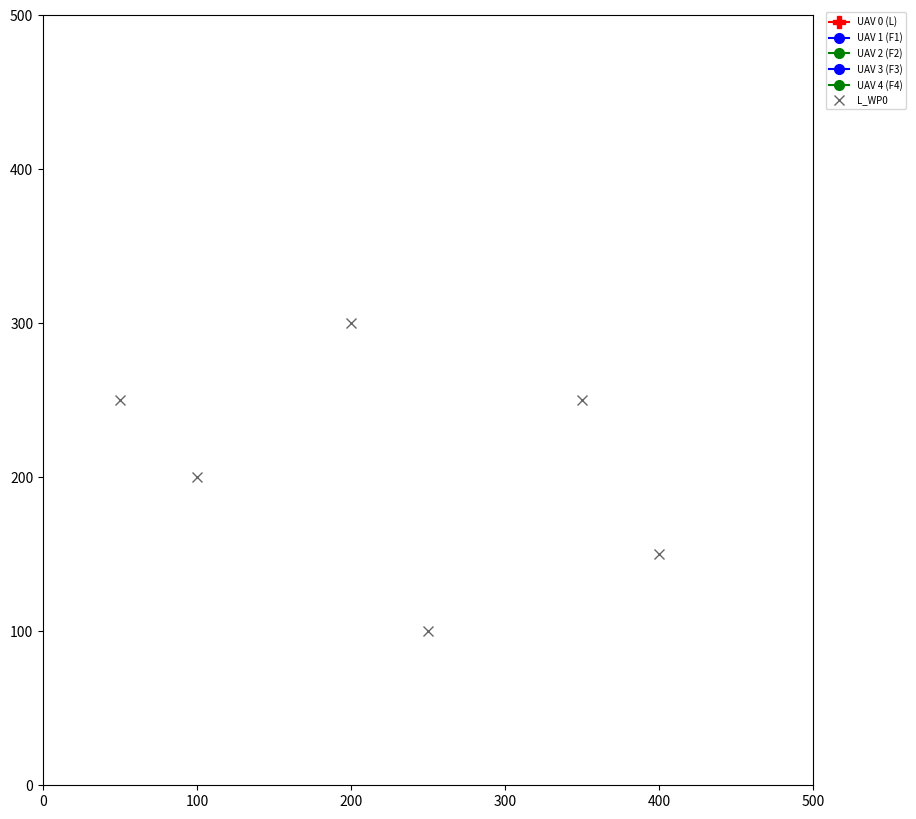

Python code for this plot:
import numpy as np
import matplotlib.pyplot as plt
import matplotlib.animation as animation
import matplotlib.patches as patches
from enum import Enum
import random
import math

SIM_WIDTH = 500.0
SIM_HEIGHT = 500.0
TIME_STEP = 0.1
MAX_SIM_TIME = 120.0

NUM_UAVS = 5
LEADER_ID = 0
UAV_MAX_SPEED = 25.0
UAV_MIN_AIRBORNE_SPEED = 10.0
UAV_ACCELERATION = 3.0
UAV_DECELERATION = 3.0
UAV_CLIMB_RATE = 3.0
UAV_DESCENT_RATE = 3.0
UAV_MAX_TURN_RATE = math.radians(20.0)

UAV_RADIUS_VIS = 2.0
UAV_INITIAL_ALTITUDE = 70.0

WP_PROXIMITY_XY = 6.0
WP_PROXIMITY_ALT = 3.0
HEADING_ALIGNMENT_TOLERANCE = math.radians(10.0)

KP_HEADING_CONTROL = 0.9
KP_SPEED_CONTROL = 0.5
KP_ALTITUDE_CONTROL = 1.0

UAV_PATH_HISTORY_LENGTH = 200

FORMATION_OFFSETS = [
    np.array([0.0, 0.0, 0.0]),
    np.array([-15.0, -15.0, -2.0]),
    np.array([-15.0, 15.0, -2.0]),
    np.array([-30.0, -30.0, -4.0]),
    np.array([-30.0, 30.0, -4.0]),
]

BASE_ALTITUDE = 0.0

class UAVStatus(Enum):
    FLYING_TO_WAYPOINT = "Flying to WP"
    HOLDING_PATTERN = "Holding"

def normalize_angle(angle_rad):
    while angle_rad > math.pi: angle_rad -= 2 * math.pi
    while angle_rad < -math.pi: angle_rad += 2 * math.pi
    return angle_rad

def angle_diff_rad(angle1_rad, angle2_rad):
    return normalize_angle(angle1_rad - angle2_rad)

class UAV:
    def __init__(self, id, pos_xy, alt, hdg, is_leader=False, formation_offset_body=np.zeros(3)):
        self.id = id
        self.pos_xy = np.array(pos_xy, dtype=float)
        self.alt = float(alt)
        self.hdg_rad = normalize_angle(float(hdg))
        self.speed_xy = UAV_MIN_AIRBORNE_SPEED
        self.vertical_speed = 0.0
        self.is_leader = is_leader
        self.formation_offset_body = np.array(formation_offset_body, dtype=float)
        self.leader_ref = None
        self.status = UAVStatus.FLYING_TO_WAYPOINT
        self.current_waypoint_3d = None
        self.commanded_target_speed_xy = UAV_MIN_AIRBORNE_SPEED
        self.path_history_xy = []

    def _add_to_path_history(self):
        self.path_history_xy.append(self.pos_xy.copy())
        if len(self.path_history_xy) > UAV_PATH_HISTORY_LENGTH:
            self.path_history_xy.pop(0)

    def _control_heading(self, desired_heading_rad, time_step):
        heading_error_rad = angle_diff_rad(desired_heading_rad, self.hdg_rad)
        effective_max_turn_rate = UAV_MAX_TURN_RATE
        if self.speed_xy < UAV_MIN_AIRBORNE_SPEED * 1.2:
            effective_max_turn_rate *= max(0.2, self.speed_xy / (UAV_MIN_AIRBORNE_SPEED * 1.2))
        turn_this_step_rad = np.clip(KP_HEADING_CONTROL * heading_error_rad,
                                     -effective_max_turn_rate * time_step,
                                     effective_max_turn_rate * time_step)
        self.hdg_rad = normalize_angle(self.hdg_rad + turn_this_step_rad)

    def _control_speed(self, commanded_speed_xy_arg, time_step):
        speed_error = commanded_speed_xy_arg - self.speed_xy
        accel_threshold = UAV_ACCELERATION * time_step * 0.1
        decel_threshold = UAV_DECELERATION * time_step * 0.1
        if speed_error > accel_threshold:
            self.speed_xy += UAV_ACCELERATION * time_step
        elif speed_error < -decel_threshold:
            self.speed_xy -= UAV_DECELERATION * time_step
        else:
            self.speed_xy = commanded_speed_xy_arg
        self.speed_xy = np.clip(self.speed_xy, UAV_MIN_AIRBORNE_SPEED, UAV_MAX_SPEED)

    def _control_altitude(self, desired_altitude, time_step):
        alt_error = desired_altitude - self.alt
        if abs(alt_error) > WP_PROXIMITY_ALT * 0.5:
            if alt_error > 0:
                self.vertical_speed = min(UAV_CLIMB_RATE,
                                          KP_ALTITUDE_CONTROL * alt_error / time_step if time_step > 0 else UAV_CLIMB_RATE)
            else:
                self.vertical_speed = -min(UAV_DESCENT_RATE, KP_ALTITUDE_CONTROL * abs(
                    alt_error) / time_step if time_step > 0 else UAV_DESCENT_RATE)
        else:
            self.vertical_speed = 0
            self.alt = desired_altitude
        self.alt += self.vertical_speed * time_step
        self.alt = max(BASE_ALTITUDE, self.alt)

    def set_leader_reference(self, leader_uav_obj):
        if not self.is_leader:
            self.leader_ref = leader_uav_obj

    def _calculate_follower_target_state(self):
        if self.is_leader or not self.leader_ref:
            return self.current_waypoint_3d[:2] if self.current_waypoint_3d is not None else self.pos_xy, \
                   self.hdg_rad, self.commanded_target_speed_xy, \
                   self.current_waypoint_3d[2] if self.current_waypoint_3d is not None else self.alt

        leader = self.leader_ref
        offset_along = self.formation_offset_body[0]
        offset_across = self.formation_offset_body[1]
        leader_fwd_vec = np.array([math.cos(leader.hdg_rad), math.sin(leader.hdg_rad)])
        leader_left_vec = np.array([-math.sin(leader.hdg_rad), math.cos(leader.hdg_rad)])
        desired_pos_xy_world = leader.pos_xy + offset_along * leader_fwd_vec + offset_across * leader_left_vec
        desired_alt_world = leader.alt + self.formation_offset_body[2]
        desired_hdg_world = leader.hdg_rad
        vec_to_desired_slot = desired_pos_xy_world - self.pos_xy
        dist_to_desired_slot = np.linalg.norm(vec_to_desired_slot)

        if dist_to_desired_slot > WP_PROXIMITY_XY * 1.5:
            hdg_to_slot = math.atan2(vec_to_desired_slot[1], vec_to_desired_slot[0])
            if dist_to_desired_slot > WP_PROXIMITY_XY * 3:
                desired_hdg_world = hdg_to_slot
            else:
                angle_error_to_slot_heading = angle_diff_rad(hdg_to_slot, self.hdg_rad)
                if abs(angle_error_to_slot_heading) > math.radians(30):
                    desired_hdg_world = hdg_to_slot

        desired_spd_world = leader.commanded_target_speed_xy
        actual_offset_vec = self.pos_xy - leader.pos_xy
        projected_along_dist = np.dot(actual_offset_vec, leader_fwd_vec)
        desired_along_dist = offset_along
        along_error = desired_along_dist - projected_along_dist
        speed_correction = KP_SPEED_CONTROL * along_error
        desired_spd_world += speed_correction
        desired_spd_world = np.clip(desired_spd_world, UAV_MIN_AIRBORNE_SPEED, UAV_MAX_SPEED)
        return desired_pos_xy_world, desired_hdg_world, desired_spd_world, desired_alt_world

    def update_state(self, time_step):
        d_hdg_rad = self.hdg_rad
        d_spd_xy = self.commanded_target_speed_xy
        d_alt = self.alt
        target_wp_xy_for_heading = None

        if self.is_leader:
            if self.current_waypoint_3d is not None:
                target_wp_xy_for_heading = self.current_waypoint_3d[:2]
                d_alt = self.current_waypoint_3d[2]
            else:
                d_spd_xy = UAV_MIN_AIRBORNE_SPEED
        else:
            if self.leader_ref:
                des_pos_xy, des_hdg, des_spd, des_alt = self._calculate_follower_target_state()
                self.current_waypoint_3d = np.array([des_pos_xy[0], des_pos_xy[1], des_alt])
                target_wp_xy_for_heading = des_pos_xy
                d_hdg_rad = des_hdg
                d_spd_xy = des_spd
                d_alt = des_alt
            else:
                d_spd_xy = UAV_MIN_AIRBORNE_SPEED

        if target_wp_xy_for_heading is not None:
            vec_to_wp_xy = target_wp_xy_for_heading - self.pos_xy
            if np.linalg.norm(vec_to_wp_xy) > WP_PROXIMITY_XY * 0.2:
                d_hdg_rad = math.atan2(vec_to_wp_xy[1], vec_to_wp_xy[0])

        self.commanded_target_speed_xy = d_spd_xy
        self._control_heading(d_hdg_rad, time_step)
        self._control_speed(self.commanded_target_speed_xy, time_step)
        self._control_altitude(d_alt, time_step)

        self.pos_xy += np.array([math.cos(self.hdg_rad), math.sin(self.hdg_rad)]) * self.speed_xy * time_step
        self._add_to_path_history()

uavs = []
simulation_time = 0.0
leader_waypoints_3d = []

def initialize_simulation():
    global uavs, simulation_time, leader_waypoints_3d
    uavs = []
    leader = None

    leader_waypoints_3d = [
        np.array([50.0, SIM_HEIGHT / 2, UAV_INITIAL_ALTITUDE]),
        np.array([SIM_WIDTH * 0.4, SIM_HEIGHT * 0.6, UAV_INITIAL_ALTITUDE + 10]),
        np.array([SIM_WIDTH * 0.7, SIM_HEIGHT * 0.5, UAV_INITIAL_ALTITUDE + 10]),
        np.array([SIM_WIDTH * 0.8, SIM_HEIGHT * 0.3, UAV_INITIAL_ALTITUDE]),
        np.array([SIM_WIDTH * 0.5, SIM_HEIGHT * 0.2, UAV_INITIAL_ALTITUDE - 10]),
        np.array([SIM_WIDTH * 0.2, SIM_HEIGHT * 0.4, UAV_INITIAL_ALTITUDE - 5]),
    ]
    initial_heading_rad = math.atan2(leader_waypoints_3d[1][1] - leader_waypoints_3d[0][1],
                                     leader_waypoints_3d[1][0] - leader_waypoints_3d[0][0])

    for i in range(NUM_UAVS):
        is_l = (i == LEADER_ID)
        leader_start_pos_xy = leader_waypoints_3d[0][:2]
        leader_start_alt = leader_waypoints_3d[0][2]
        leader_start_hdg = initial_heading_rad
        if is_l:
            start_pos_xy, start_alt, start_hdg = leader_start_pos_xy, leader_start_alt, leader_start_hdg
        else:
            offset_body = FORMATION_OFFSETS[i]
            offset_along, offset_across = offset_body[0], offset_body[1]
            rot_off_x = offset_along * math.cos(leader_start_hdg) - offset_across * math.sin(leader_start_hdg)
            rot_off_y = offset_along * math.sin(leader_start_hdg) + offset_across * math.cos(leader_start_hdg)
            start_pos_xy = leader_start_pos_xy + np.array([rot_off_x, rot_off_y])
            start_alt = leader_start_alt + offset_body[2]
            start_hdg = leader_start_hdg
        uav = UAV(i, start_pos_xy, start_alt, start_hdg, is_leader=is_l, formation_offset_body=FORMATION_OFFSETS[i])
        if is_l:
            leader = uav
            uav.current_waypoint_3d = leader_waypoints_3d[1]
            uav.commanded_target_speed_xy = UAV_MAX_SPEED * 0.8
        uavs.append(uav)

    for uav_obj in uavs:
        if not uav_obj.is_leader and leader:
            uav_obj.set_leader_reference(leader)
            uav_obj.commanded_target_speed_xy = UAV_MAX_SPEED * 0.8
    simulation_time = 0.0
    if leader:
        leader.current_waypoint_idx = 1
    print("Sim Initialized: Multi-UAV Leader-Follower Test (AttributeError Fixed)")

initialize_simulation()

fig, ax = plt.subplots(figsize=(12, 10))
uav_artists = []
uav_altitude_texts = []
uav_path_lines = []
uav_direction_lines = []
for i in range(NUM_UAVS):
    color = 'red' if uavs[i].is_leader else ('blue' if i % 2 == 1 else 'green')
    marker_char = 'P' if uavs[i].is_leader else 'o'
    artist, = ax.plot([], [], marker=marker_char, markersize=8 if uavs[i].is_leader else 7,
                      color=color, label=f"UAV {i}{' (L)' if uavs[i].is_leader else F' (F{i})'}")
    uav_artists.append(artist)
    alt_text = ax.text(0, 0, "", fontsize=7, ha='center', va='bottom')
    uav_altitude_texts.append(alt_text)
    path_line, = ax.plot([], [], '--', lw=0.7, color=color, alpha=0.5)
    uav_path_lines.append(path_line)
    dir_line, = ax.plot([], [], '-', lw=1.0, color=color, alpha=0.7)
    uav_direction_lines.append(dir_line)

leader_wp_artists = []
for i, wp in enumerate(leader_waypoints_3d):
    artist, = ax.plot([wp[0]], [wp[1]], 'x', markersize=7, color='black', alpha=0.6,
                      label=f"L_WP{i}" if i == 0 and leader_waypoints_3d else None)
    leader_wp_artists.append(artist)

ax.set_xlim(0, SIM_WIDTH)
ax.set_ylim(0, SIM_HEIGHT)
ax.set_aspect('equal')
ax.legend(fontsize=7, loc='upper left', bbox_to_anchor=(1.01, 1.01))
title_text = ax.set_title("")
plt.subplots_adjust(right=0.82)

def update_simulation(frame_num):
    global simulation_time
    simulation_time += TIME_STEP
    leader = uavs[LEADER_ID]

    if leader.current_waypoint_3d is not None:
        dist_to_wp_xy = np.linalg.norm(leader.pos_xy - leader.current_waypoint_3d[:2])
        if dist_to_wp_xy < WP_PROXIMITY_XY * 1.5:
            leader.current_waypoint_idx += 1
            if leader.current_waypoint_idx < len(leader_waypoints_3d):
                leader.current_waypoint_3d = leader_waypoints_3d[leader.current_waypoint_idx]
                leader.commanded_target_speed_xy = UAV_MAX_SPEED * (0.7 + random.uniform(-0.1, 0.1))
            else:
                leader.current_waypoint_3d = None
                leader.commanded_target_speed_xy = UAV_MIN_AIRBORNE_SPEED
                leader.status = UAVStatus.HOLDING_PATTERN
                print(f"T+{simulation_time:.1f}s: Leader completed all waypoints, holding.")
    elif leader.status != UAVStatus.HOLDING_PATTERN:
        leader.commanded_target_speed_xy = UAV_MIN_AIRBORNE_SPEED
        leader.status = UAVStatus.HOLDING_PATTERN

    for uav in uavs:
        uav.update_state(TIME_STEP)

    for i, uav in enumerate(uavs):
        uav_artists[i].set_data([uav.pos_xy[0]], [uav.pos_xy[1]])
        uav_altitude_texts[i].set_position((uav.pos_xy[0], uav.pos_xy[1] + UAV_RADIUS_VIS * 2.0))
        status_name_short = uav.status.name.replace('_', ' ')[:13]
        uav_altitude_texts[i].set_text(
            f"{uav.id}: {uav.alt:.0f}m H{math.degrees(uav.hdg_rad):.0f}° V{uav.speed_xy:.1f}\n{status_name_short}")
        if uav.path_history_xy:
            px, py = zip(*uav.path_history_xy)
            uav_path_lines[i].set_data(px, py)

        line_len = uav.speed_xy * 0.2 + 3

        dx = math.cos(uav.hdg_rad) * line_len
        dy = math.sin(uav.hdg_rad) * line_len
        uav_direction_lines[i].set_data([uav.pos_xy[0], uav.pos_xy[0] + dx], [uav.pos_xy[1], uav.pos_xy[1] + dy])

    title_text.set_text(f"Time: {simulation_time:.1f}s | Leader Status: {leader.status.name}")
    if simulation_time >= MAX_SIM_TIME:
        print(f"Max sim time. Final Leader Status: {leader.status.name}")
        if anim.event_source: anim.event_source.stop()
    return uav_artists + uav_altitude_texts + uav_path_lines + uav_direction_lines + leader_wp_artists + [title_text]

anim = animation.FuncAnimation(fig, update_simulation, frames=int(MAX_SIM_TIME / TIME_STEP),
                               interval=max(1, int(TIME_STEP * 150)), blit=False, repeat=False)
plt.show()